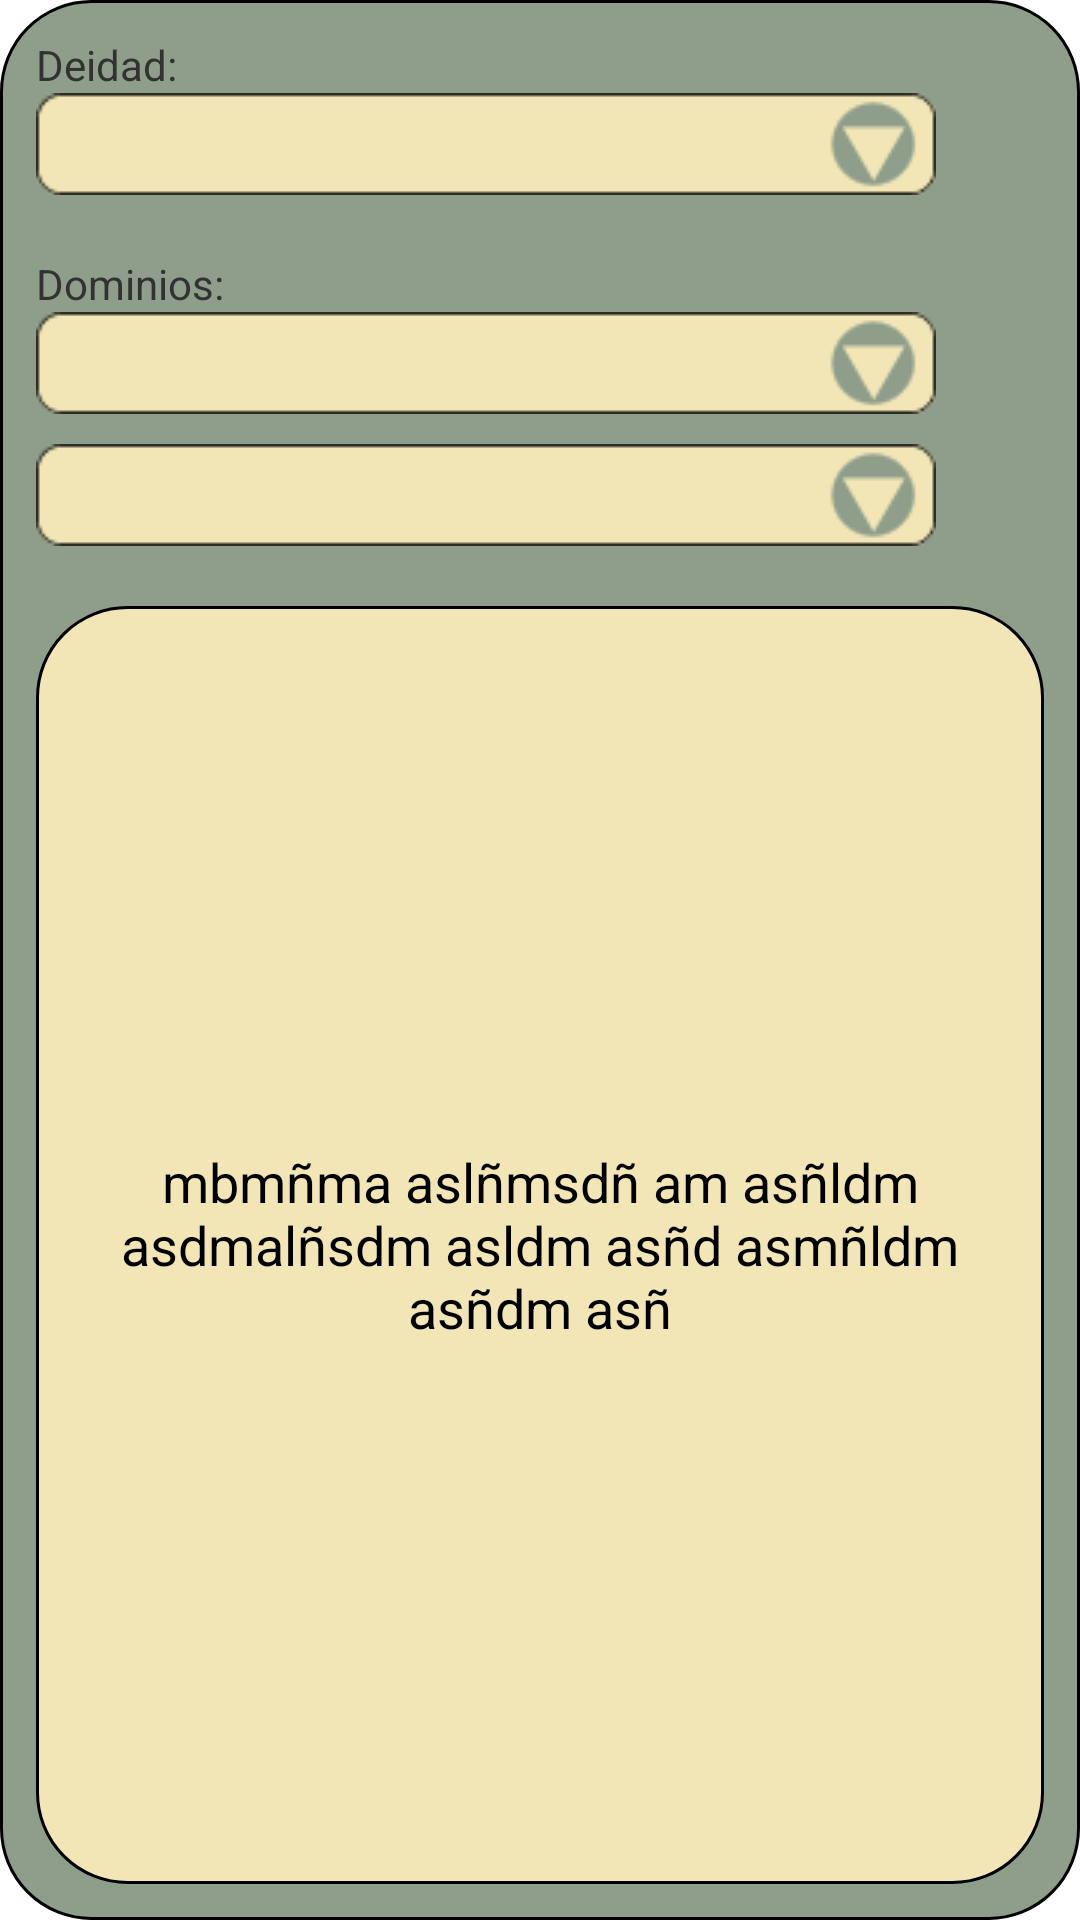

Android layout source for this screen:
<!-- AndroidManifest.xml: application theme AppTheme -->
<!-- res/layout/control_rasgos_cle.xml -->
<?xml version="1.0" encoding="utf-8"?>

<LinearLayout xmlns:android="http://schemas.android.com/apk/res/android"
    android:layout_width="fill_parent"
    android:layout_height="fill_parent"
    android:background="@drawable/celda_gris_claro"
    android:orientation="vertical" >

    <TextView
        android:id="@+id/textView3"
        android:layout_width="wrap_content"
        android:layout_height="wrap_content"
        android:text="Deidad:"
        android:textAppearance="?android:attr/textAppearanceSmall"
        android:layout_marginTop	="10dp"
        android:layout_marginLeft	="10dp"
        android:layout_marginRight	="10dp"
        android:layout_marginBottom	="0dp"
        />

    <Spinner
        android:id="@+id/nf_spinner_deidad"
        style="@style/nf_spinner"
        android:layout_width="wrap_content"
        android:layout_height="34dp"
    	android:layout_marginTop	="0dp"
    	android:layout_marginLeft	="10dp"
        android:layout_marginRight	="10dp"
        android:layout_marginBottom	="20dp"
        />

    <TextView
        android:id="@+id/textView1"
        android:layout_width="wrap_content"
        android:layout_height="wrap_content"
        android:text="Dominios:"
        android:textAppearance="?android:attr/textAppearanceSmall"
        android:layout_marginTop	="0dp"
    	android:layout_marginLeft	="10dp"
        android:layout_marginRight	="10dp"
        android:layout_marginBottom	="0dp"
         />
        <Spinner
        android:id="@+id/snf_spinner_dominio1"
        style="@style/nf_spinner"
        android:layout_width="wrap_content"
        android:layout_height="34dp"
		android:layout_marginTop	="0dp"
    	android:layout_marginLeft	="10dp"
        android:layout_marginRight	="10dp"
        android:layout_marginBottom	="10dp"/>
        
	    <Spinner
        android:id="@+id/nf_spinner_dominio2"
        style="@style/nf_spinner"
        android:layout_width="wrap_content"
        android:layout_height="34dp"
		android:layout_marginLeft="10dp"
        android:layout_marginRight="10dp"
        android:layout_marginBottom="20dp"
         />

    <TextView
        android:id="@+id/nf_spinner_descr"
        android:layout_width="match_parent"
        android:layout_height="fill_parent"
        style="@style/celda_marron_claro"
		android:layout_marginTop	="0dp"
    	android:layout_marginLeft="10dp"
        android:layout_marginRight="10dp"
        android:layout_marginBottom="10dp"
        android:text="mbmñma aslñmsdñ am asñldm asdmalñsdm asldm asñd asmñldm asñdm asñ"
        />


</LinearLayout>
<!-- resources referenced by this layout -->
<resources>
  <!-- drawable celda_gris_claro (drawable-mdpi) -->
  <?xml version="1.0" encoding="utf-8"?>
  
  <shape xmlns:android="http://schemas.android.com/apk/res/android" android:shape="rectangle">
  
  <stroke
      	android:color="#000000"
      	android:width="1dp"/>
  <solid
      	android:color="@color/gris_claro"/>
  
  
  <padding android:left = "2dp"
      android:top       = "2dp"
      android:right     = "2dp"
      android:bottom	  = "2dp"/>
  
  <corners android:radius="@dimen/radio_esquinas"/>		
  
  
  </shape>
  <style name="celda_marron_claro">
          <item name="android:background">@drawable/celda_marron_claro</item>
          <item name="android:layout_weight">1</item>
          <item name="android:gravity">center</item>
  		<item name="android:textAppearance">?android:attr/textAppearanceMedium</item>
  		<item name="android:textColor">@color/negro</item>
      </style>
  <style name="nf_spinner">
  	    <item name="android:background">@drawable/spinner_img</item>
  	    <item name="android:textAppearance">?android:attr/textAppearanceSmall</item>
  		<item name="android:textColor">@color/negro</item>
  		<item name="android:spinnerMode">dropdown</item>
      </style>
  <style name="AppTheme" parent="AppBaseTheme">
          
      </style>
  <color name="gris_claro">#8F9E8B</color>
  <dimen name="radio_esquinas">30dp</dimen>
  <!-- drawable celda_marron_claro (drawable-mdpi) -->
  <?xml version="1.0" encoding="utf-8"?>
  
  <shape xmlns:android="http://schemas.android.com/apk/res/android" android:shape="rectangle">
  
  <stroke
      	android:color="#000000"
      	android:width="1dp"/>
  <solid
      	android:color="@color/marron_claro"/>
  
  
  <padding android:left = "2dp"
      android:top       = "2dp"
      android:right     = "2dp"
      android:bottom	  = "2dp"/>
  
  <corners android:radius="@dimen/radio_esquinas"/>		
  
  
  </shape>
  <color name="negro">#000000</color>
  <!-- drawable spinner_img: png bitmap (drawable-mdpi, 1932 bytes) -->
  <style name="AppBaseTheme" parent="android:Theme.Light">
          
      </style>
  <color name="marron_claro">#F2E6B6</color>
</resources>
